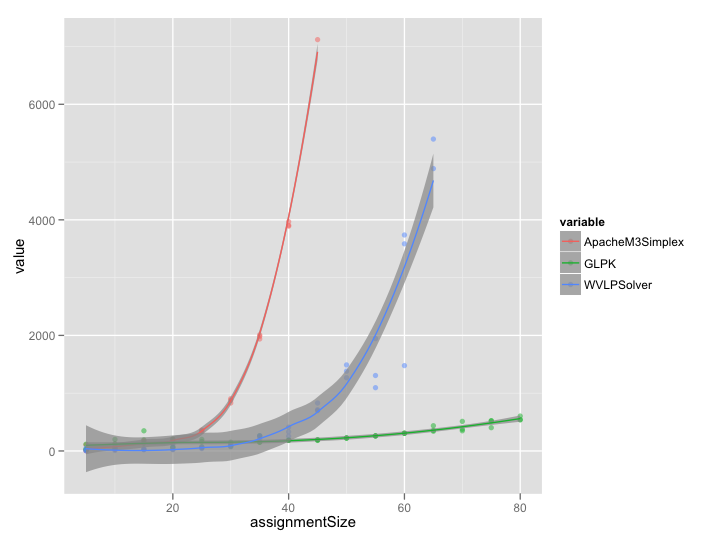

The data file committed next to this chart (first rows):
assignmentSize	ApacheM3Simplex	GLPK	WVLPSolver
5	106	116	47
5	9	25	6
5	5	29	4
10	27	68	33
10	40	124	45
10	114	200	9
15	141	135	41
15	167	192	25
15	179	349	22
20	197	208	104
20	202	64	24
20	131	62	25
25	335	163	42
25	363	200	55
25	350	75	60
30	877	152	74
30	904	132	106
30	830	78	124
35	1938	150	203
35	1984	153	249
35	2009	263	264
40	3906	182	256
40	3969	186	331
40	3890	187	412
45	7119	194	698
45	NaN	182	714
45	NaN	191	830
50	NaN	221	1489
50	NaN	227	1381
50	NaN	224	1267
55	NaN	262	1095
55	NaN	260	1306
55	NaN	259	1945
60	NaN	304	1477
60	NaN	308	3585
60	NaN	308	3738
65	NaN	341	4887
65	NaN	437	5398
65	NaN	356	NaN
70	NaN	349	NaN
70	NaN	512	NaN
70	NaN	376	NaN
75	NaN	524	NaN
75	NaN	403	NaN
75	NaN	520	NaN
80	NaN	543	NaN
80	NaN	604	NaN
80	NaN	538	NaN
